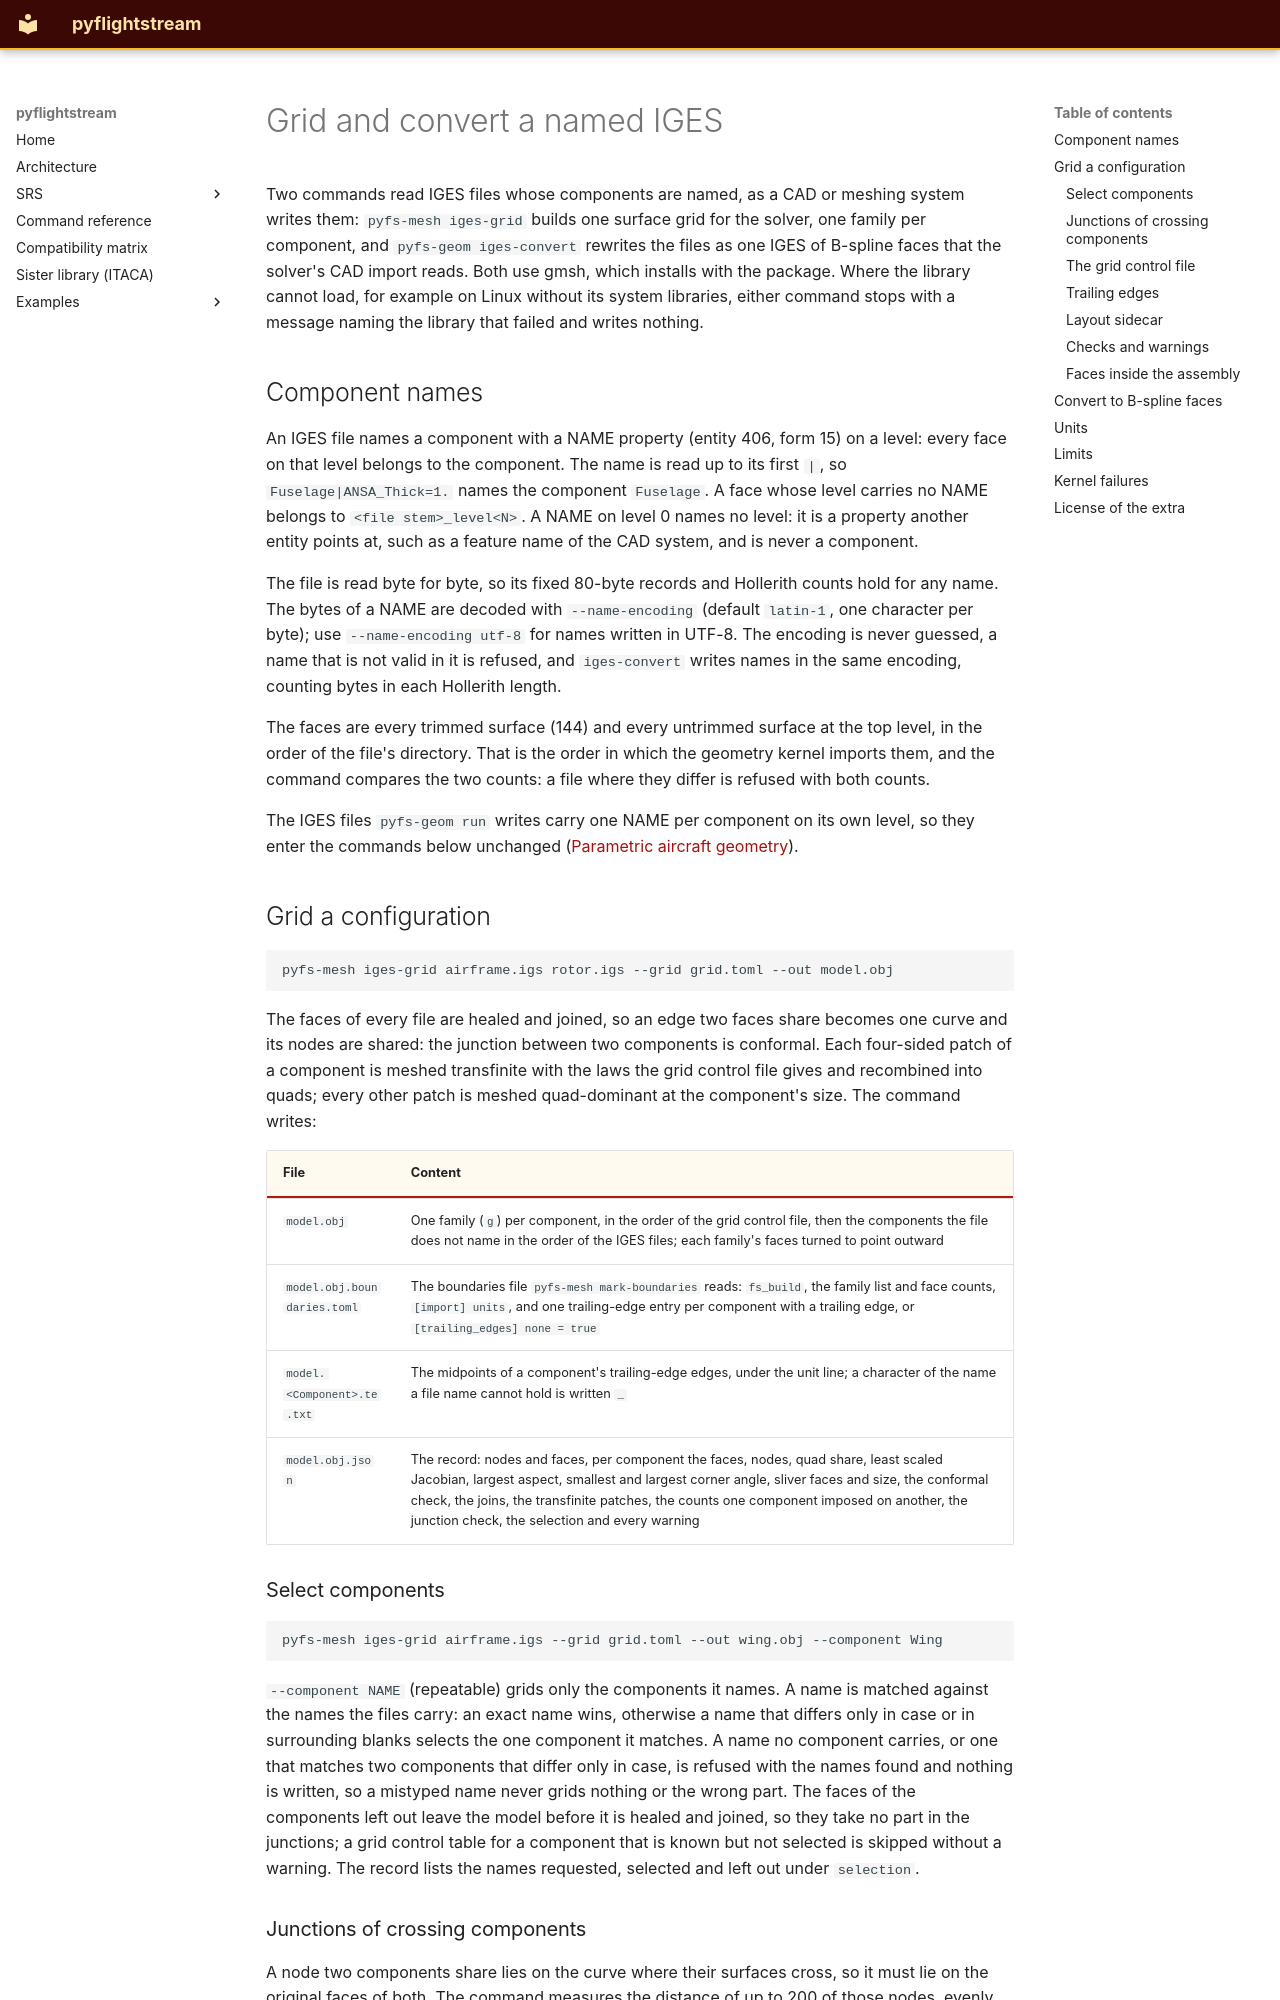

repository: nevesgeovana/pyflightstream · page: mesh/iges/index.html · generator: mkdocs

# Grid and convert a named IGES

Two commands read IGES files whose components are named, as a CAD or meshing system writes
them: `pyfs-mesh iges-grid` builds one surface grid for the solver, one family per component,
and `pyfs-geom iges-convert` rewrites the files as one IGES of B-spline faces that the solver's
CAD import reads. Both use gmsh, which installs with the package. Where the library cannot load, for example on
Linux without its system libraries, either command stops with a message naming the library that
failed and writes nothing.

## Component names

An IGES file names a component with a NAME property (entity 406, form 15) on a level: every
face on that level belongs to the component. The name is read up to its first `|`, so
`Fuselage|ANSA_Thick=1.` names the component `Fuselage`. A face whose level carries no NAME
belongs to `<file stem>_level<N>`. A NAME on level 0 names no level: it is a property another
entity points at, such as a feature name of the CAD system, and is never a component.

The file is read byte for byte, so its fixed 80-byte records and Hollerith counts hold for
any name. The bytes of a NAME are decoded with `--name-encoding` (default `latin-1`, one
character per byte); use `--name-encoding utf-8` for names written in UTF-8. The encoding is
never guessed, a name that is not valid in it is refused, and `iges-convert` writes names in
the same encoding, counting bytes in each Hollerith length.

The faces are every trimmed surface (144) and every untrimmed surface at the top level, in the
order of the file's directory. That is the order in which the geometry kernel imports them, and
the command compares the two counts: a file where they differ is refused with both counts.

The IGES files `pyfs-geom run` writes carry one NAME per component on its own level, so they
enter the commands below unchanged ([Parametric aircraft geometry](../geometry-parametrization.md)).

## Grid a configuration

```text
pyfs-mesh iges-grid airframe.igs rotor.igs --grid grid.toml --out model.obj
```

The faces of every file are healed and joined, so an edge two faces share becomes one curve
and its nodes are shared: the junction between two components is conformal. Each four-sided
patch of a component is meshed transfinite with the laws the grid control file gives and
recombined into quads; every other patch is meshed quad-dominant at the component's size. The
command writes:

| File | Content |
|---|---|
| `model.obj` | One family (`g`) per component, in the order of the grid control file, then the components the file does not name in the order of the IGES files; each family's faces turned to point outward |
| `model.obj.boundaries.toml` | The boundaries file `pyfs-mesh mark-boundaries` reads: `fs_build`, the family list and face counts, `[import] units`, and one trailing-edge entry per component with a trailing edge, or `[trailing_edges] none = true` |
| `model.<Component>.te.txt` | The midpoints of a component's trailing-edge edges, under the unit line; a character of the name a file name cannot hold is written `_` |
| `model.obj.json` | The record: nodes and faces, per component the faces, nodes, quad share, least scaled Jacobian, largest aspect, smallest and largest corner angle, sliver faces and size, the conformal check, the joins, the transfinite patches, the counts one component imposed on another, the junction check, the selection and every warning |

### Select components

```text
pyfs-mesh iges-grid airframe.igs --grid grid.toml --out wing.obj --component Wing
```

`--component NAME` (repeatable) grids only the components it names. A name is matched against the
names the files carry: an exact name wins, otherwise a name that differs only in case or in
surrounding blanks selects the one component it matches. A name no component carries, or one that
matches two components that differ only in case, is refused with the names found and nothing is
written, so a mistyped name never grids nothing or the wrong part. The faces of the components
left out leave the model before it is healed and joined, so they take no part in the junctions;
a grid control table for a component that is known but not selected is skipped without a
warning. The record lists the names requested, selected and left out under `selection`.
